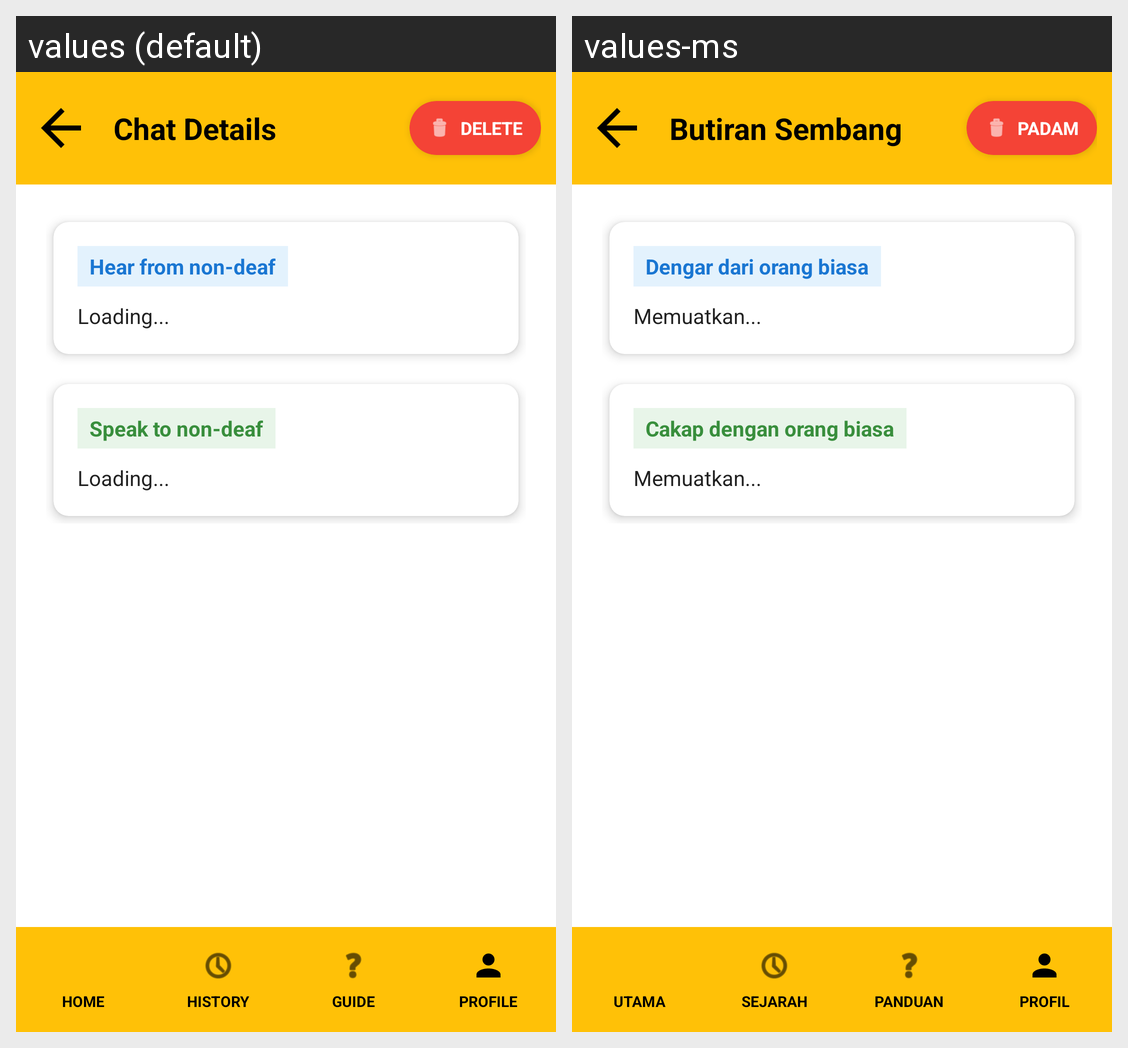

Strings drawn on this Android screen and how each of the app's shown locales translates them:
Android screen res/layout/activity_chat_detail.xml rendered under 2 locales, left to right: values (default), values-ms. Device: Nexus 5 (rendered at 1080×1920; each locale shown at half size, 540×960, under a caption strip naming it); theme Theme.HearMe.
Strings drawn on this screen, with the default value and each locale's value (text and hints the layout hard-codes, and strings that could not be matched under every locale, appear in the picture but are not listed):

chat_detail_title
  values: Chat Details
  values-ms: Butiran Sembang

chat_detail_delete_button
  values: DELETE
  values-ms: PADAM

chat_detail_hear_label
  values: Hear from non-deaf
  values-ms: Dengar dari orang biasa

chat_detail_loading
  values: Loading...
  values-ms: Memuatkan...

chat_detail_speak_label
  values: Speak to non-deaf
  values-ms: Cakap dengan orang biasa

nav_home
  values: HOME
  values-ms: UTAMA

nav_history
  values: HISTORY
  values-ms: SEJARAH

nav_guide
  values: GUIDE
  values-ms: PANDUAN

nav_profile
  values: PROFILE
  values-ms: PROFIL
